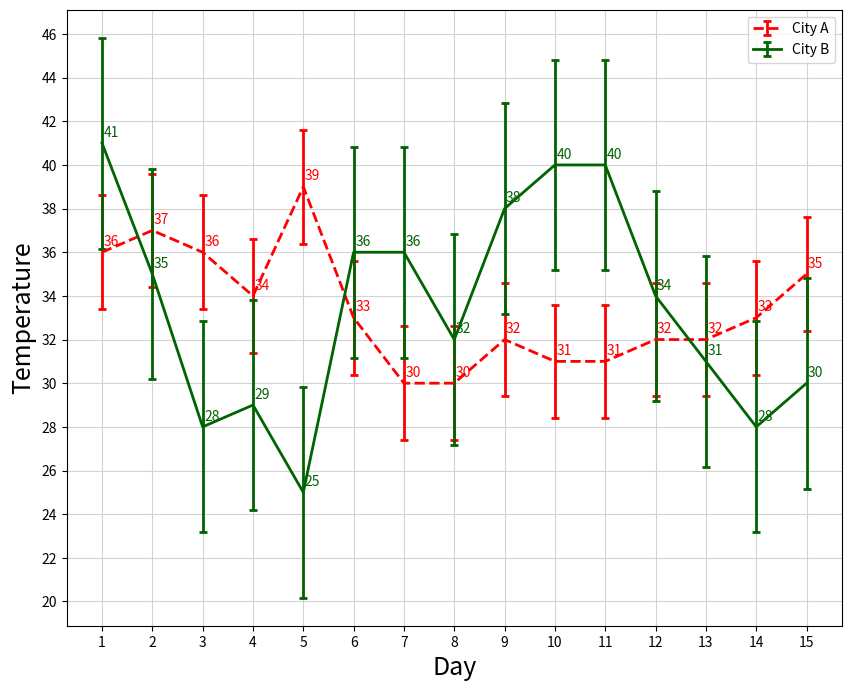

This figure's Python source:
# Import libraries
import matplotlib.pyplot as plt
import numpy as np
import pandas as pd
#%matplotlib notebook

# First dataset 
City_A=[36,37,36,34,39,33,30,30,32,31,31,32,32,33,35]

# Second dataset 
City_B=[41,35,28,29,25,36,36,32,38,40,40,34,31,28,30]

# Caluclate the mean of datasets
Mean_City_A=np.mean(City_A)
Mean_City_B=np.mean(City_B)

# Caluclate the standard deviation of datasets
STDV_City_A=np.std(City_A)
STDV_City_B=np.std(City_B)

# Create a figure with customized size
fig = plt.figure(figsize=(10, 8))
ax = fig.add_subplot(111)

# Set the axis lables
ax.set_xlabel('Day', fontsize = 18)
ax.set_ylabel('Temperature', fontsize = 18)

# X axis is day numbers from 1 to 15
xaxis = np.array(range(1,16))

# Line color for error bar
color_City_A = 'red'
color_City_B = 'darkgreen'

# Line style for each dataset
lineStyle_City_A={"linestyle":"--", "linewidth":2, "markeredgewidth":2, "elinewidth":2, "capsize":3}
lineStyle_City_B={"linestyle":"-", "linewidth":2, "markeredgewidth":2, "elinewidth":2, "capsize":3}

# Create an error bar for each dataset
line_City_A=ax.errorbar(xaxis, City_A, yerr=STDV_City_A, **lineStyle_City_A, color=color_City_A, label='City A')
line_City_B=ax.errorbar(xaxis, City_B, yerr=STDV_City_B, **lineStyle_City_B, color=color_City_B, label='City B')

# Label each dataset on the graph, xytext is the label's position 
for i, txt in enumerate(City_A):
        ax.annotate(txt, xy=(xaxis[i], City_A[i]), xytext=(xaxis[i]+0.03, City_A[i]+0.3),color=color_City_A)

for i, txt in enumerate(City_B):
        ax.annotate(txt, xy=(xaxis[i], City_B[i]), xytext=(xaxis[i]+0.03, City_B[i]+0.3),color=color_City_B)
        

# Draw a legend bar
plt.legend(handles=[line_City_A, line_City_B], loc='upper right')

# Customize the tickes on the graph
plt.xticks(xaxis)               
plt.yticks(np.arange(20, 47, 2))

# Customize the legend font and handle length
params = {'legend.fontsize': 13,
          'legend.handlelength': 2}
plt.rcParams.update(params)

# Customize the font
font = {'family' : 'Arial',
        'weight':'bold',
        'size'   : 12}
#matplotlib.rc('font', **font)

# Draw a grid for the graph
ax.grid(color='lightgrey', linestyle='-')
ax.set_facecolor('w')

plt.show()